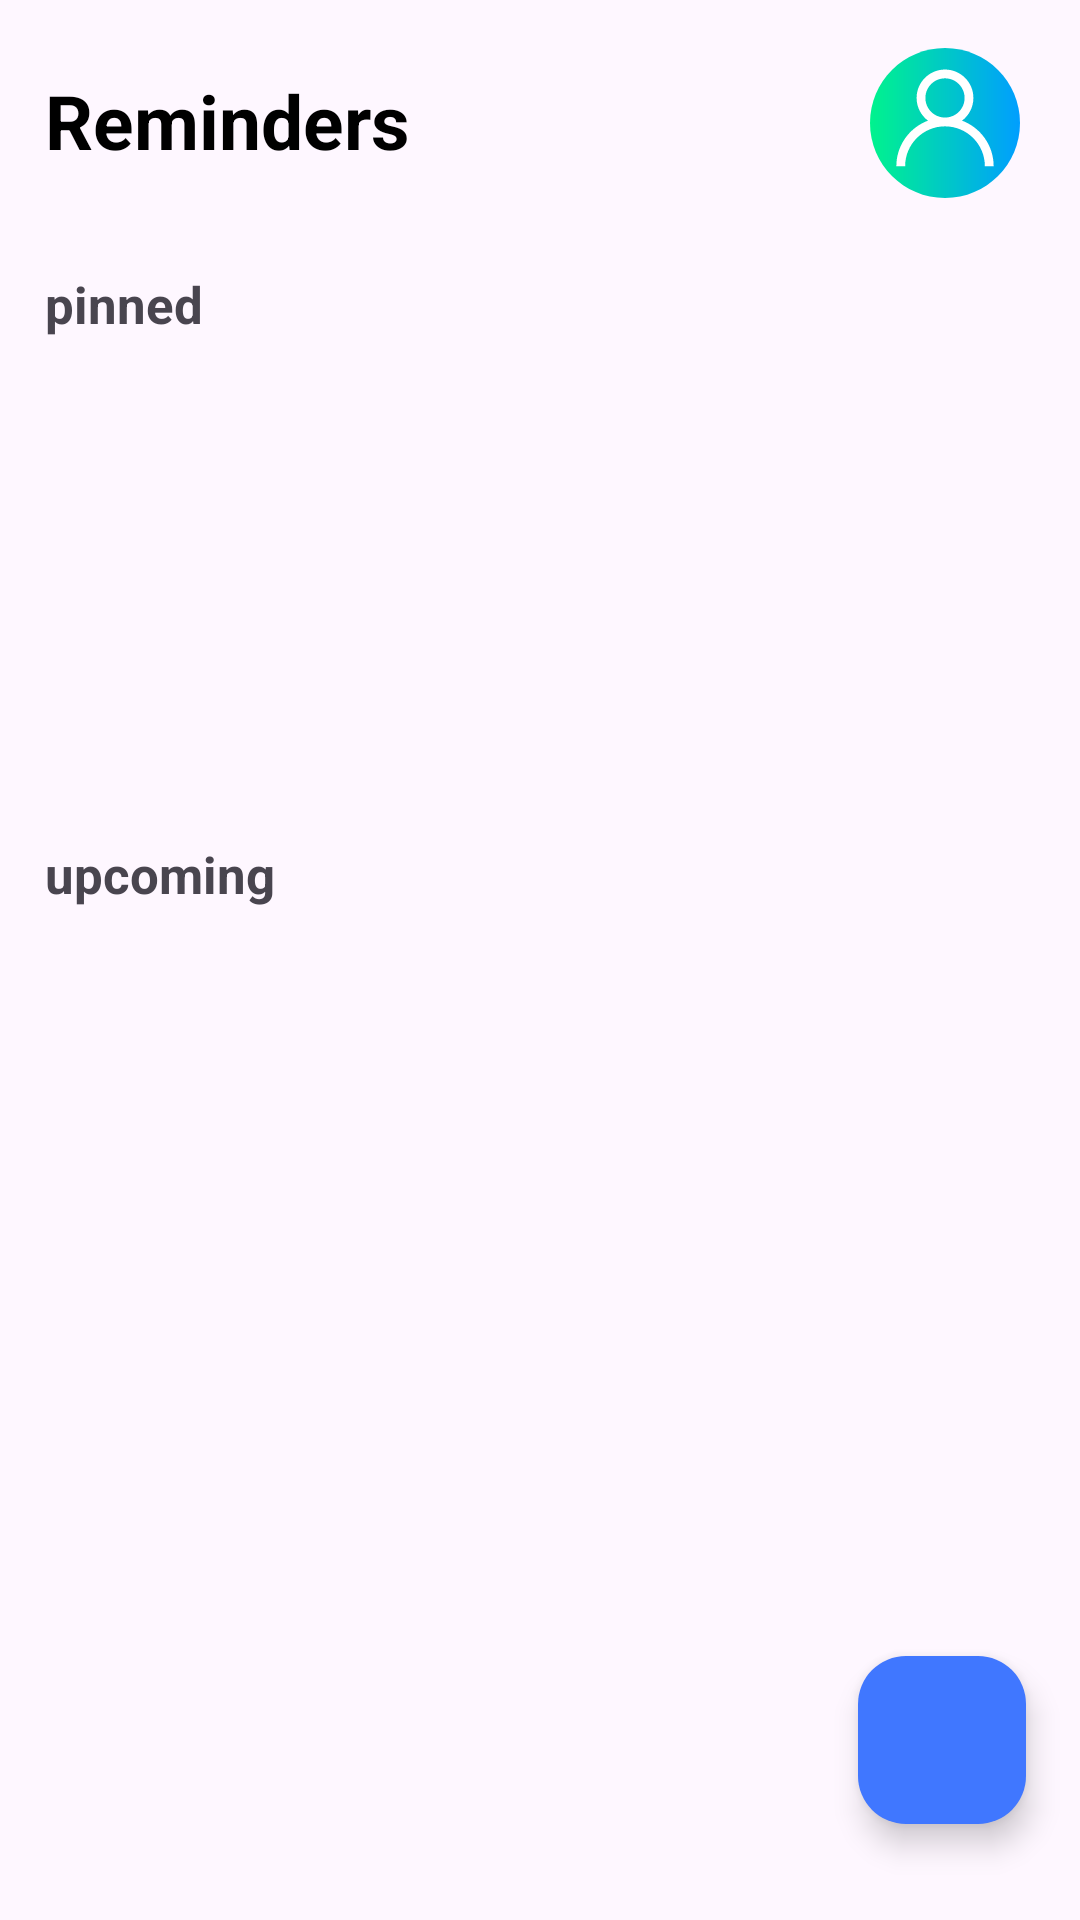

Android layout source for this screen:
<!-- AndroidManifest.xml: application theme Theme.NoteBook -->
<!-- res/layout/fragment_home.xml -->
<?xml version="1.0" encoding="utf-8"?>
<layout xmlns:android="http://schemas.android.com/apk/res/android"
    xmlns:app="http://schemas.android.com/apk/res-auto"
    xmlns:tools="http://schemas.android.com/tools">

    <data>

    </data>

    <androidx.constraintlayout.widget.ConstraintLayout
        android:id="@+id/home_con"
        android:layout_width="match_parent"
        android:layout_height="match_parent"
        tools:context=".ui.HomeFragment">

        <com.google.android.material.floatingactionbutton.FloatingActionButton
            android:id="@+id/add_note_fab"
            android:layout_width="wrap_content"
            android:layout_height="wrap_content"
            android:contentDescription="@string/add_note"
            android:src="@drawable/baseline_add_24"
            app:backgroundTint="#4077FF"
            app:layout_constraintBottom_toTopOf="@id/guideline3"
            app:layout_constraintEnd_toEndOf="@id/guideline4"
            app:maxImageSize="30dp"
            tools:ignore="SpeakableTextPresentCheck" />

        <androidx.constraintlayout.widget.ConstraintLayout
            android:id="@+id/constraintLayout"
            android:layout_width="match_parent"
            android:layout_height="80dp"
            app:layout_constraintEnd_toEndOf="parent"
            app:layout_constraintStart_toStartOf="parent"
            app:layout_constraintTop_toTopOf="parent">

            <TextView
                android:id="@+id/textView"
                android:layout_width="wrap_content"
                android:layout_height="wrap_content"
                android:layout_marginStart="15dp"
                android:text="@string/reminders"
                android:textColor="#000000"
                android:textSize="25sp"
                android:textStyle="bold"
                app:layout_constraintBottom_toBottomOf="parent"
                app:layout_constraintStart_toStartOf="parent"
                app:layout_constraintTop_toTopOf="parent" />

            <ImageView
                android:id="@+id/imageView"
                android:layout_width="50dp"
                android:layout_height="50dp"
                android:layout_marginEnd="20dp"
                android:src="@drawable/ic_user"
                app:layout_constraintBottom_toBottomOf="parent"
                app:layout_constraintEnd_toEndOf="parent"
                app:layout_constraintTop_toTopOf="parent"
                app:layout_constraintVertical_bias="0.533" />
        </androidx.constraintlayout.widget.ConstraintLayout>

        <androidx.constraintlayout.widget.ConstraintLayout
            android:id="@+id/pinned_con"
            android:layout_width="match_parent"
            android:layout_height="190dp"
            app:layout_constraintEnd_toEndOf="parent"
            app:layout_constraintStart_toStartOf="parent"
            app:layout_constraintTop_toBottomOf="@+id/constraintLayout">

            <TextView
                android:id="@+id/textView2"
                android:layout_width="wrap_content"
                android:layout_height="wrap_content"
                android:layout_marginStart="15dp"
                android:layout_marginTop="10dp"
                android:text="@string/pinned"
                android:textSize="17sp"
                android:textStyle="bold"
                app:layout_constraintStart_toStartOf="parent"
                app:layout_constraintTop_toTopOf="parent" />

            <androidx.recyclerview.widget.RecyclerView
                android:id="@+id/pinnedRv"
                android:layout_width="match_parent"
                android:layout_height="0dp"
                android:layout_marginStart="5dp"
                android:layout_marginEnd="15dp"
                android:orientation="horizontal"
                app:layoutManager="androidx.recyclerview.widget.LinearLayoutManager"
                app:layout_constraintBottom_toBottomOf="parent"
                app:layout_constraintEnd_toEndOf="parent"
                app:layout_constraintStart_toStartOf="parent"
                app:layout_constraintTop_toBottomOf="@+id/textView2"
                tools:listitem="@layout/pinned_rv_items" />

        </androidx.constraintlayout.widget.ConstraintLayout>

        <androidx.constraintlayout.widget.ConstraintLayout
            android:id="@+id/upcomingCon"
            android:layout_width="match_parent"
            android:layout_height="0dp"
            app:layout_constraintBottom_toBottomOf="parent"
            app:layout_constraintEnd_toEndOf="parent"
            app:layout_constraintStart_toStartOf="parent"
            app:layout_constraintTop_toBottomOf="@id/pinned_con">

            <TextView
                android:id="@+id/textView6"
                android:layout_width="wrap_content"
                android:layout_height="wrap_content"
                android:layout_marginStart="15dp"
                android:layout_marginTop="10dp"
                android:text="@string/upcoming"
                android:textSize="17sp"
                android:textStyle="bold"
                app:layout_constraintStart_toStartOf="parent"
                app:layout_constraintTop_toTopOf="parent" />

            <androidx.recyclerview.widget.RecyclerView
                android:id="@+id/upcomingRv"
                android:layout_width="match_parent"
                android:layout_height="0dp"
                app:layoutManager="androidx.recyclerview.widget.LinearLayoutManager"
                app:layout_constraintBottom_toBottomOf="parent"
                app:layout_constraintEnd_toEndOf="parent"
                app:layout_constraintHorizontal_bias="0.0"
                app:layout_constraintStart_toStartOf="parent"
                app:layout_constraintTop_toBottomOf="@+id/textView6"
                app:layout_constraintVertical_bias="0.0"
                tools:listitem="@layout/upcoming_rv_items" />

            <TextView
                android:id="@+id/textView3"
                android:layout_width="wrap_content"
                android:layout_height="wrap_content"
                android:text="@string/click_to_add_notes"
                android:textColor="#303030"
                android:textSize="16sp"
                android:visibility="gone"
                app:layout_constraintBottom_toBottomOf="parent"
                app:layout_constraintEnd_toEndOf="parent"
                app:layout_constraintStart_toStartOf="parent"
                app:layout_constraintTop_toTopOf="@+id/upcomingRv" />

        </androidx.constraintlayout.widget.ConstraintLayout>

        <androidx.constraintlayout.widget.Guideline
            android:id="@+id/guideline3"
            android:layout_width="wrap_content"
            android:layout_height="wrap_content"
            android:orientation="horizontal"
            app:layout_constraintGuide_percent="0.95" />

        <androidx.constraintlayout.widget.Guideline
            android:id="@+id/guideline4"
            android:layout_width="wrap_content"
            android:layout_height="wrap_content"
            android:orientation="vertical"
            app:layout_constraintGuide_percent="0.95" />

    </androidx.constraintlayout.widget.ConstraintLayout>

</layout>
<!-- res/layout/pinned_rv_items.xml (included above) -->
<?xml version="1.0" encoding="utf-8"?>
<layout xmlns:android="http://schemas.android.com/apk/res/android"
    xmlns:app="http://schemas.android.com/apk/res-auto">

    <data>

    </data>

    <androidx.constraintlayout.widget.ConstraintLayout
        android:layout_width="210dp"
        android:layout_height="150dp">

        <androidx.cardview.widget.CardView
            android:id="@+id/pinned_card_view"
            android:layout_width="match_parent"
            android:layout_height="match_parent"
            android:layout_marginTop="5dp"
            android:layout_marginEnd="5dp"
            android:layout_marginBottom="5dp"
            app:cardBackgroundColor="#43C8BD"
            app:cardCornerRadius="20dp"
            app:layout_constraintBottom_toBottomOf="parent"
            app:layout_constraintEnd_toEndOf="parent"
            app:layout_constraintStart_toStartOf="parent"
            app:layout_constraintTop_toTopOf="parent">

            <androidx.constraintlayout.widget.ConstraintLayout
                android:layout_width="match_parent"
                android:layout_height="match_parent">

                <androidx.appcompat.widget.AppCompatTextView
                    android:id="@+id/pinned_title"
                    android:layout_width="0dp"
                    android:layout_height="wrap_content"
                    android:layout_marginStart="15dp"
                    android:layout_marginTop="20dp"
                    android:layout_marginEnd="5dp"
                    android:text="Title"
                    android:textColor="#000000"
                    android:textSize="20sp"
                    android:textStyle="bold"
                    app:layout_constraintEnd_toStartOf="@+id/image_filter_button"
                    app:layout_constraintStart_toStartOf="parent"
                    app:layout_constraintTop_toTopOf="parent" />

                <TextView
                    android:id="@+id/pinned_description"
                    android:layout_width="0dp"
                    android:layout_height="0dp"
                    android:layout_marginStart="15dp"
                    android:layout_marginTop="5dp"
                    android:layout_marginEnd="10dp"
                    android:layout_marginBottom="10dp"
                    android:text="this is a test description text for app"
                    android:textSize="16sp"
                    android:textStyle="bold"
                    app:layout_constraintBottom_toBottomOf="parent"
                    app:layout_constraintEnd_toEndOf="parent"
                    app:layout_constraintStart_toStartOf="parent"
                    app:layout_constraintTop_toBottomOf="@+id/pinned_title" />

                <androidx.constraintlayout.utils.widget.ImageFilterButton
                    android:id="@+id/image_filter_button"
                    android:layout_width="wrap_content"
                    android:layout_height="wrap_content"
                    android:layout_marginTop="15dp"
                    android:layout_marginEnd="15dp"
                    android:background="@android:color/transparent"
                    app:layout_constraintEnd_toEndOf="parent"
                    app:layout_constraintTop_toTopOf="parent"
                    app:srcCompat="@drawable/more" />

            </androidx.constraintlayout.widget.ConstraintLayout>
        </androidx.cardview.widget.CardView>

    </androidx.constraintlayout.widget.ConstraintLayout>

</layout>
<!-- res/layout/upcoming_rv_items.xml (included above) -->
<?xml version="1.0" encoding="utf-8"?>
<layout xmlns:android="http://schemas.android.com/apk/res/android"
    xmlns:app="http://schemas.android.com/apk/res-auto">

    <data>

    </data>

    <androidx.constraintlayout.widget.ConstraintLayout
        android:layout_width="match_parent"
        android:layout_height="100dp">

        <androidx.cardview.widget.CardView
            android:id="@+id/upcomingCard"
            android:layout_width="match_parent"
            android:layout_height="match_parent"
            android:layout_marginStart="10dp"
            android:layout_marginTop="5dp"
            android:layout_marginEnd="10dp"
            android:layout_marginBottom="5dp"
            app:cardBackgroundColor="#43C8BD"
            app:cardCornerRadius="20dp"
            app:layout_constraintBottom_toBottomOf="parent"
            app:layout_constraintEnd_toEndOf="parent"
            app:layout_constraintStart_toStartOf="parent"
            app:layout_constraintTop_toTopOf="parent">

            <androidx.constraintlayout.widget.ConstraintLayout
                android:layout_width="match_parent"
                android:layout_height="match_parent">

                <TextView
                    android:id="@+id/pinned_title"
                    android:layout_width="wrap_content"
                    android:layout_height="wrap_content"
                    android:layout_marginStart="15dp"
                    android:layout_marginTop="15dp"
                    android:maxLength="15"
                    android:maxLines="1"
                    android:textColor="#000000"
                    android:textSize="20sp"
                    android:textStyle="bold"
                    app:layout_constraintStart_toStartOf="parent"
                    app:layout_constraintTop_toTopOf="parent" />

                <TextView
                    android:id="@+id/pinned_description"
                    android:layout_width="0dp"
                    android:layout_height="0dp"
                    android:layout_marginStart="15dp"
                    android:layout_marginTop="5dp"
                    android:layout_marginEnd="10dp"
                    android:layout_marginBottom="10dp"
                    android:maxLines="1"
                    android:textSize="16sp"
                    android:textStyle="bold"
                    app:layout_constraintBottom_toBottomOf="parent"
                    app:layout_constraintEnd_toEndOf="parent"
                    app:layout_constraintStart_toStartOf="parent"
                    app:layout_constraintTop_toBottomOf="@+id/pinned_title" />

                <androidx.constraintlayout.utils.widget.ImageFilterButton
                    android:id="@+id/imageFilterButton2"
                    android:layout_width="wrap_content"
                    android:layout_height="wrap_content"
                    android:layout_marginTop="15dp"
                    android:layout_marginEnd="15dp"
                    android:background="@android:color/transparent"
                    app:layout_constraintEnd_toEndOf="parent"
                    app:layout_constraintTop_toTopOf="parent"
                    app:srcCompat="@drawable/more" />

            </androidx.constraintlayout.widget.ConstraintLayout>

        </androidx.cardview.widget.CardView>

    </androidx.constraintlayout.widget.ConstraintLayout>

</layout>
<!-- resources referenced by this layout -->
<resources>
  <!-- drawable ic_user (drawable) -->
  <?xml version="1.0" encoding="utf-8"?>
  <vector xmlns:android="http://schemas.android.com/apk/res/android"
      xmlns:aapt="http://schemas.android.com/aapt"
      xmlns:tools="http://schemas.android.com/tools"
      android:width="512dp"
      android:height="512dp"
      android:viewportWidth="512"
      android:viewportHeight="512"
      tools:ignore="VectorRaster">
  
      <path
          android:pathData="m512,256c0,141.387 -114.613,256 -256,256s-256,-114.613 -256,-256 114.613,-256 256,-256 256,114.613 256,256zM512,256">
          <aapt:attr name="android:fillColor">
              <gradient
                  android:startY="256"
                  android:startX="0"
                  android:endY="256"
                  android:endX="512"
                  android:type="linear">
                  <item android:offset="0" android:color="#FF00F38D"/>
                  <item android:offset="1" android:color="#FF009EFF"/>
              </gradient>
          </aapt:attr>
      </path>
      <path
          android:pathData="m314.203,247.938c23.516,-17.711 38.75,-45.852 38.75,-77.488 0,-53.457 -43.492,-96.949 -96.953,-96.949 -53.457,0 -96.949,43.492 -96.949,96.949 0,31.637 15.23,59.777 38.746,77.488 -62.961,23.633 -107.895,84.445 -107.895,155.563h30c0,-75.047 61.055,-136.098 136.102,-136.098 75.043,0 136.098,61.051 136.098,136.098h30c-0.004,-71.117 -44.934,-131.93 -107.898,-155.563zM189.051,170.449c0,-36.918 30.031,-66.949 66.949,-66.949s66.949,30.031 66.949,66.949 -30.031,66.953 -66.949,66.953 -66.949,-30.035 -66.949,-66.953zM189.051,170.449"
          android:fillColor="#fff"/>
  
  </vector>
  <string name="add_note">add note</string>
  <string name="click_to_add_notes">Cliclk + to Add notes</string>
  <string name="pinned">pinned</string>
  <string name="reminders">Reminders</string>
  <string name="upcoming">upcoming</string>
  <style name="Theme.NoteBook" parent="Base.Theme.NoteBook" />
  <style name="Base.Theme.NoteBook" parent="Theme.Material3.Light.NoActionBar">
          
          
      </style>
</resources>
